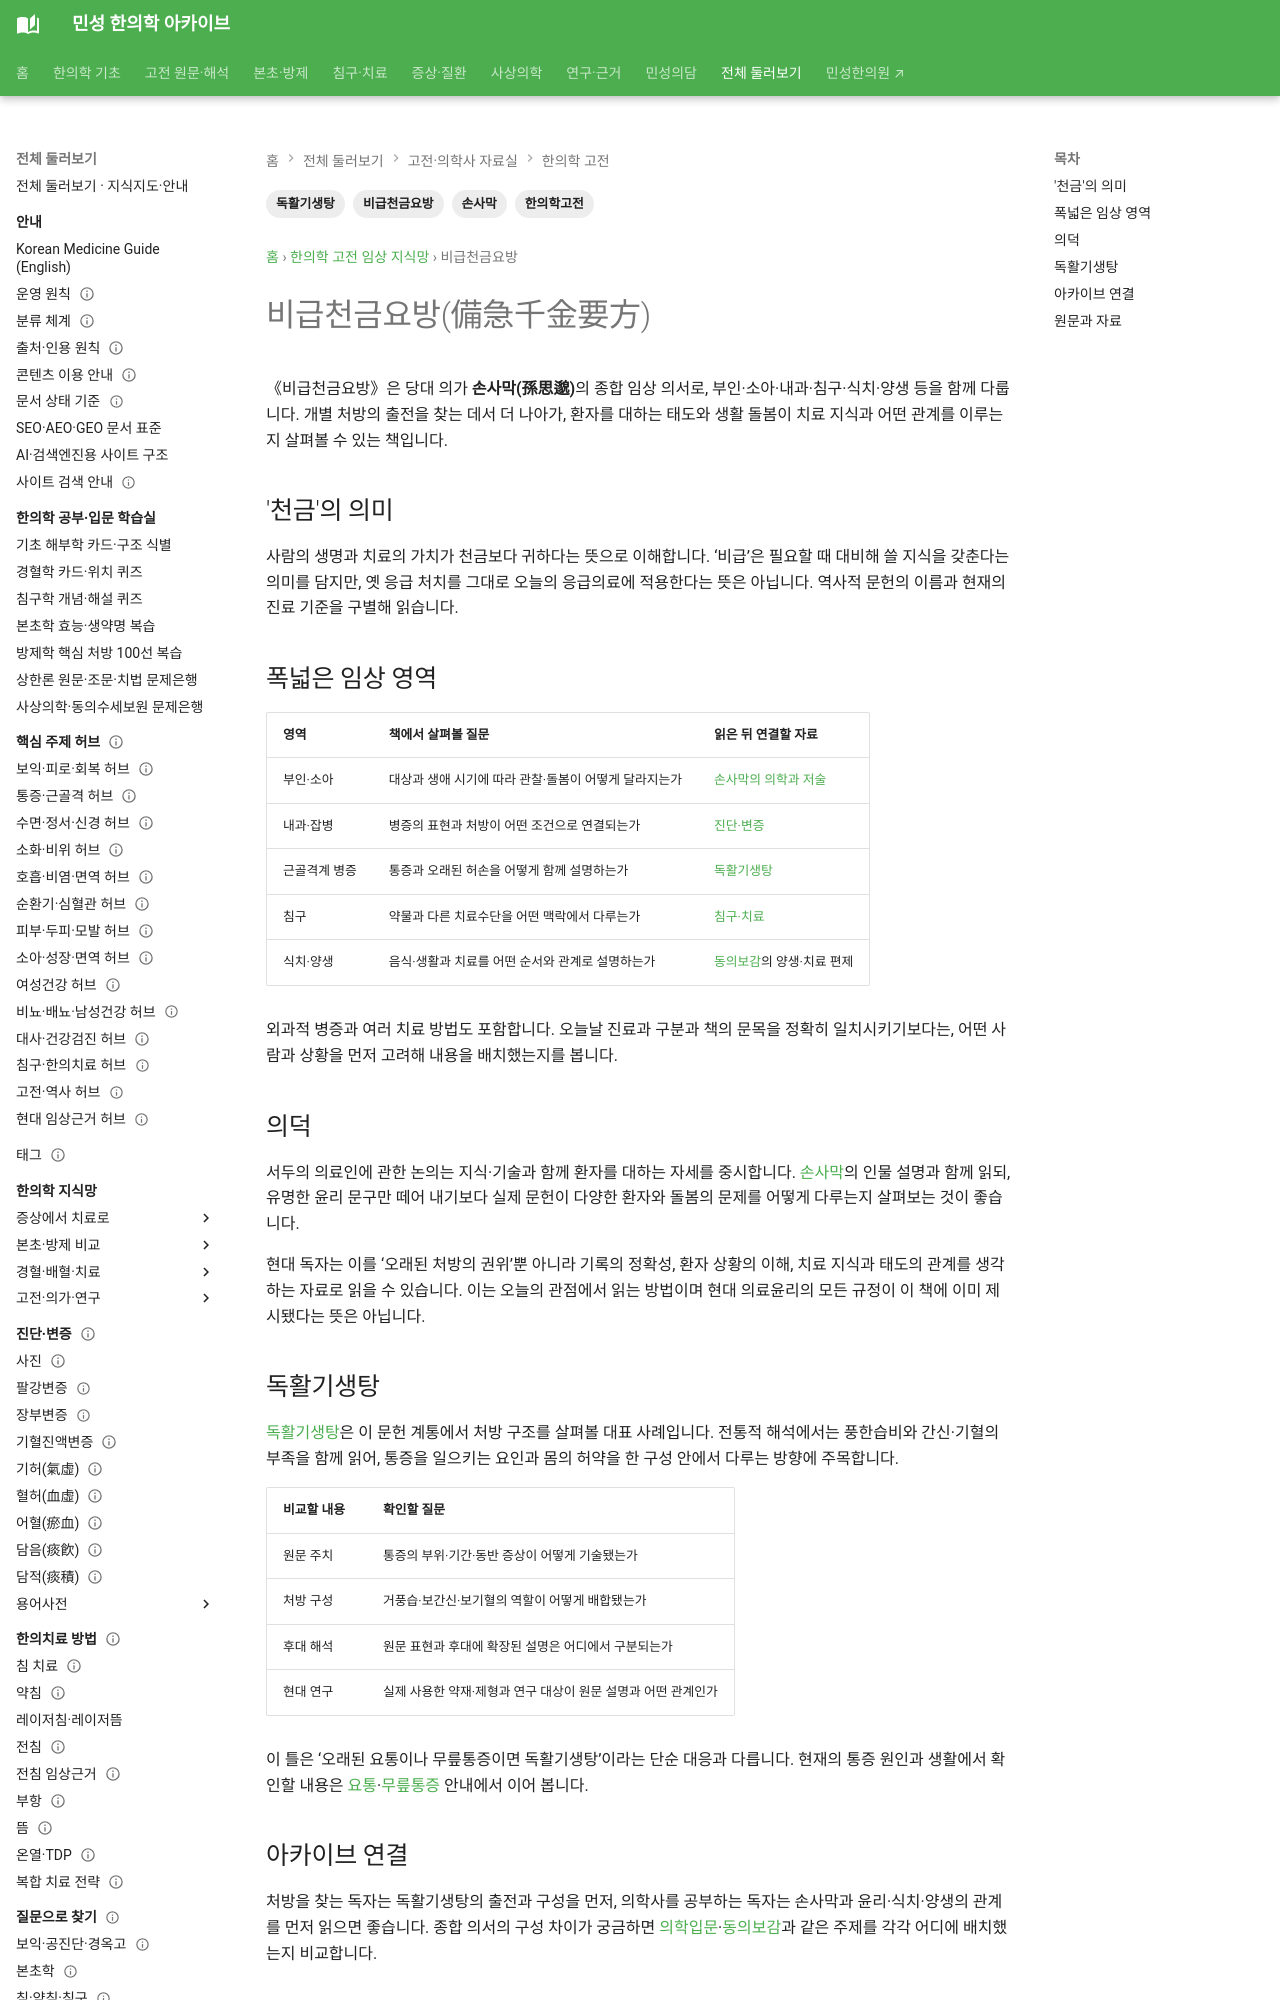

repository: joowon1111/minseong-korean-medicine-wiki · page: classics/beiji-qianjin-yaofang/index.html · generator: mkdocs

---
title: 비급천금요방(備急千金要方)
description: 손사막의 비급천금요방과 내과·부인과·소아과·침구·식치·양생을 아우르는 종합 임상 체계를 정리합니다.
tags: [한의학고전, 비급천금요방, 손사막, 독활기생탕]
status: 검토완료
last_reviewed: 2026-08-19
---
# 비급천금요방(備急千金要方)

《비급천금요방》은 당대 의가 **손사막(孫思邈)**이 편찬한 대규모 종합 임상 의서다. 문헌 자료에 따르면 652년에 성립했으며 30권으로 구성되어 있다.

## '천금'의 의미
사람의 생명과 치료의 가치가 천금보다 귀하다는 의미가 책의 이름과 손사막의 의학적 가치관에 담겨 있다.

## 폭넓은 임상 영역
《비급천금요방》은 단순한 처방집을 넘어 다음 영역을 폭넓게 다룬다.

- 진단과 치료 원칙
- 부인과
- 소아과
- 내과와 잡병
- 외과적 질환
- 침구
- 식치
- 양생
- 응급 치료

전승 자료에서는 수천 개의 처방과 다양한 임상 경험을 집대성한 종합 의서로 평가된다.

## 의덕
책의 서두에는 의사가 환자를 대하는 태도와 의료인의 윤리에 관한 내용이 포함되어 있다. 손사막의 의학은 치료기술뿐 아니라 **환자를 대하는 의료인의 자세**를 함께 중시했다는 점에서 의미가 크다.
